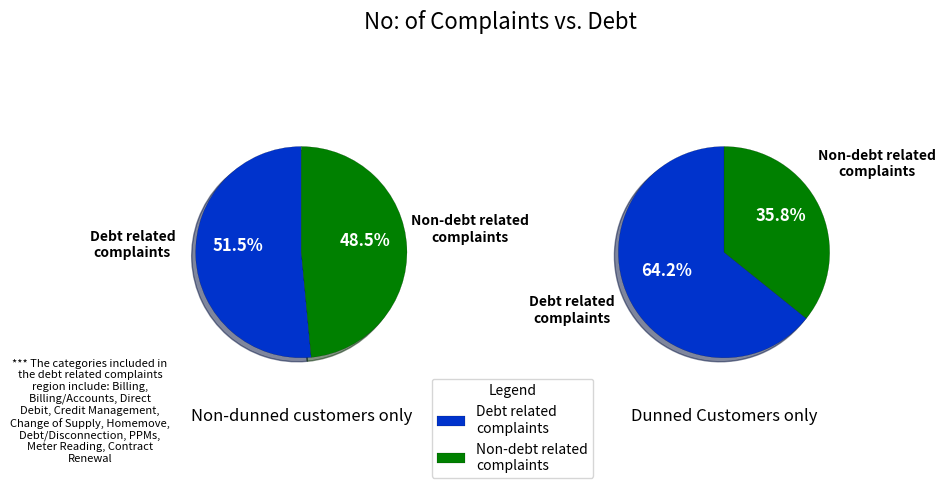

Reproduce this figure in Python.
import numpy as np
import matplotlib.pyplot as plt
import textwrap

import warnings 
warnings.filterwarnings("ignore")

fig, ax = plt.subplots(1,2,figsize=(10,5), subplot_kw=dict(aspect="equal"))
colors=['#0033CC','g']
labels=['Debt related complaints','Non-debt related complaints']
labels=[textwrap.fill(text,16) for text in labels]
sum1=['245837','231506']
sum2=['132752','73961']

wedges,texts,autotexts=ax[0].pie(sum1, labels=labels,labeldistance=1.6,radius=0.75, textprops={'fontsize':'10','weight':'bold','ha':'center','va':'bottom'}, autopct='%1.1f%%', shadow=True, startangle=90,colors=colors)
plt.setp(autotexts, size=12,weight="bold", color='w')
for w in wedges:
    w.set_linewidth(0.1)
    w.set_edgecolor('k')
wedges,texts,autotexts=ax[1].pie(sum2, labels=labels,labeldistance=1.6,radius=0.75, autopct='%1.1f%%',textprops={'fontsize':'10','weight':'bold','ha':'center','va':'bottom'}, shadow=True, startangle=90,colors=colors)
plt.setp(autotexts, size=12,weight="bold",color='w')
for w in wedges:
    w.set_linewidth(0.1)
    w.set_edgecolor('k')

note=textwrap.fill("*** The categories included in the debt related complaints region include: Billing, Billing/Accounts, Direct Debit, Credit Management, Change of Supply, Homemove, Debt/Disconnection, PPMs, Meter Reading, Contract Renewal",30)
plt.text(-4.5,-1.5, note, ha='center', va= 'bottom',fontsize=8,style='italic')

ax[0].set_title('Non-dunned customers only',y=-0.003)
ax[1].set_title('Dunned Customers only',y=-0.003)

ax[1].legend(wedges, labels,
          title="Legend",
          loc="center left",
          bbox_to_anchor=(-0.35,0))

fig.suptitle("No: of Complaints vs. Debt",fontsize=16)

plt.show()